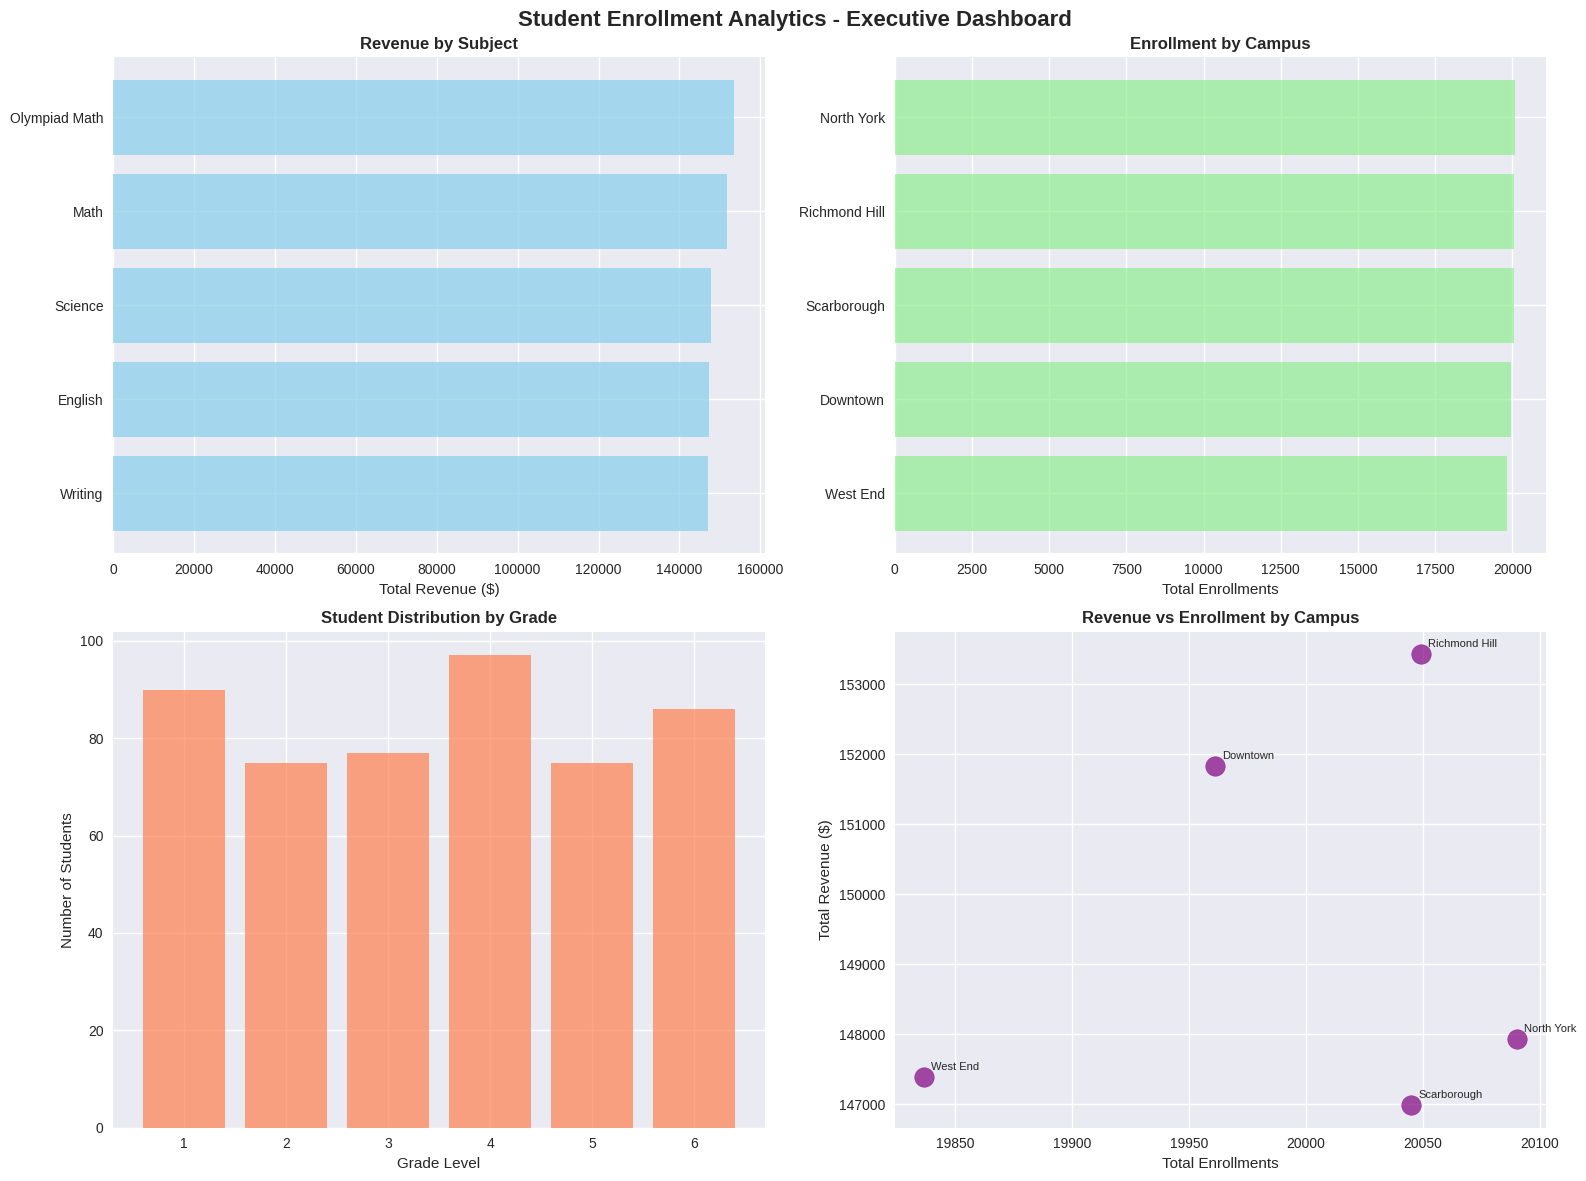

The matplotlib source for this figure: (Note: this script raises an exception after producing the figure.)
"""
Student Enrollment Analytics - Demo Visualizations
This script creates key visualizations for the GitHub repository
"""

import pandas as pd
import matplotlib.pyplot as plt
import seaborn as sns
import numpy as np

# Set style
plt.style.use('seaborn-v0_8')
sns.set_palette("husl")

def create_sample_data():
    """Create sample data for demonstration purposes"""
    np.random.seed(42)
    
    # Sample data structure
    sample_data = {
        'subject': ['Math', 'English', 'Science', 'Writing', 'Olympiad Math'] * 100,
        'campus': ['Downtown', 'West End', 'North York', 'Scarborough', 'Richmond Hill'] * 100,
        'grade': np.random.choice([1, 2, 3, 4, 5, 6], 500),
        'revenue': np.random.normal(1500, 300, 500),
        'enrollment_count': np.random.poisson(200, 500)
    }
    
    return pd.DataFrame(sample_data)

def create_dashboard():
    """Create executive dashboard visualization"""
    df = create_sample_data()
    
    fig, axes = plt.subplots(2, 2, figsize=(16, 12))
    fig.suptitle('Student Enrollment Analytics - Executive Dashboard', fontsize=16, fontweight='bold')
    
    # 1. Revenue by Subject
    subject_revenue = df.groupby('subject')['revenue'].sum().sort_values(ascending=True)
    axes[0,0].barh(subject_revenue.index, subject_revenue.values, color='skyblue', alpha=0.7)
    axes[0,0].set_title('Revenue by Subject', fontweight='bold')
    axes[0,0].set_xlabel('Total Revenue ($)')
    
    # 2. Campus Performance
    campus_performance = df.groupby('campus')['enrollment_count'].sum().sort_values(ascending=True)
    axes[0,1].barh(campus_performance.index, campus_performance.values, color='lightgreen', alpha=0.7)
    axes[0,1].set_title('Enrollment by Campus', fontweight='bold')
    axes[0,1].set_xlabel('Total Enrollments')
    
    # 3. Grade Distribution
    grade_dist = df['grade'].value_counts().sort_index()
    axes[1,0].bar(grade_dist.index, grade_dist.values, color='coral', alpha=0.7)
    axes[1,0].set_title('Student Distribution by Grade', fontweight='bold')
    axes[1,0].set_xlabel('Grade Level')
    axes[1,0].set_ylabel('Number of Students')
    
    # 4. Revenue vs Enrollment Scatter
    campus_metrics = df.groupby('campus').agg({'revenue': 'sum', 'enrollment_count': 'sum'})
    axes[1,1].scatter(campus_metrics['enrollment_count'], campus_metrics['revenue'], 
                     s=200, alpha=0.7, c='purple')
    axes[1,1].set_title('Revenue vs Enrollment by Campus', fontweight='bold')
    axes[1,1].set_xlabel('Total Enrollments')
    axes[1,1].set_ylabel('Total Revenue ($)')
    
    # Add campus labels
    for i, campus in enumerate(campus_metrics.index):
        axes[1,1].annotate(campus, 
                          (campus_metrics['enrollment_count'].iloc[i], 
                           campus_metrics['revenue'].iloc[i]),
                          xytext=(5, 5), textcoords='offset points', fontsize=8)
    
    plt.tight_layout()
    plt.savefig('executive_dashboard.png', dpi=300, bbox_inches='tight')
    plt.show()

def create_trend_analysis():
    """Create trend analysis visualization"""
    # Simulate time series data
    months = pd.date_range('2023-01-01', '2024-12-31', freq='M')
    enrollment_trend = np.random.normal(1000, 100, len(months)) + np.sin(np.arange(len(months)) * 2 * np.pi / 12) * 200
    
    fig, (ax1, ax2) = plt.subplots(2, 1, figsize=(14, 10))
    
    # Enrollment trend
    ax1.plot(months, enrollment_trend, linewidth=2, marker='o', markersize=4, color='blue')
    ax1.set_title('Monthly Enrollment Trends (2023-2024)', fontweight='bold', fontsize=14)
    ax1.set_ylabel('Number of Enrollments')
    ax1.grid(True, alpha=0.3)
    ax1.tick_params(axis='x', rotation=45)
    
    # Seasonal pattern
    seasonal_data = [1200, 1100, 1300, 1400, 1200, 1000, 800, 900, 1100, 1300, 1400, 1300]
    months_short = ['Jan', 'Feb', 'Mar', 'Apr', 'May', 'Jun', 
                   'Jul', 'Aug', 'Sep', 'Oct', 'Nov', 'Dec']
    
    ax2.bar(months_short, seasonal_data, color='lightcoral', alpha=0.7)
    ax2.set_title('Seasonal Enrollment Pattern', fontweight='bold', fontsize=14)
    ax2.set_ylabel('Average Enrollments')
    ax2.set_xlabel('Month')
    
    plt.tight_layout()
    plt.savefig('trend_analysis.png', dpi=300, bbox_inches='tight')
    plt.show()

if __name__ == "__main__":
    print("Creating demo visualizations...")
    create_dashboard()
    create_trend_analysis()
    print("Visualizations saved as PNG files!")
